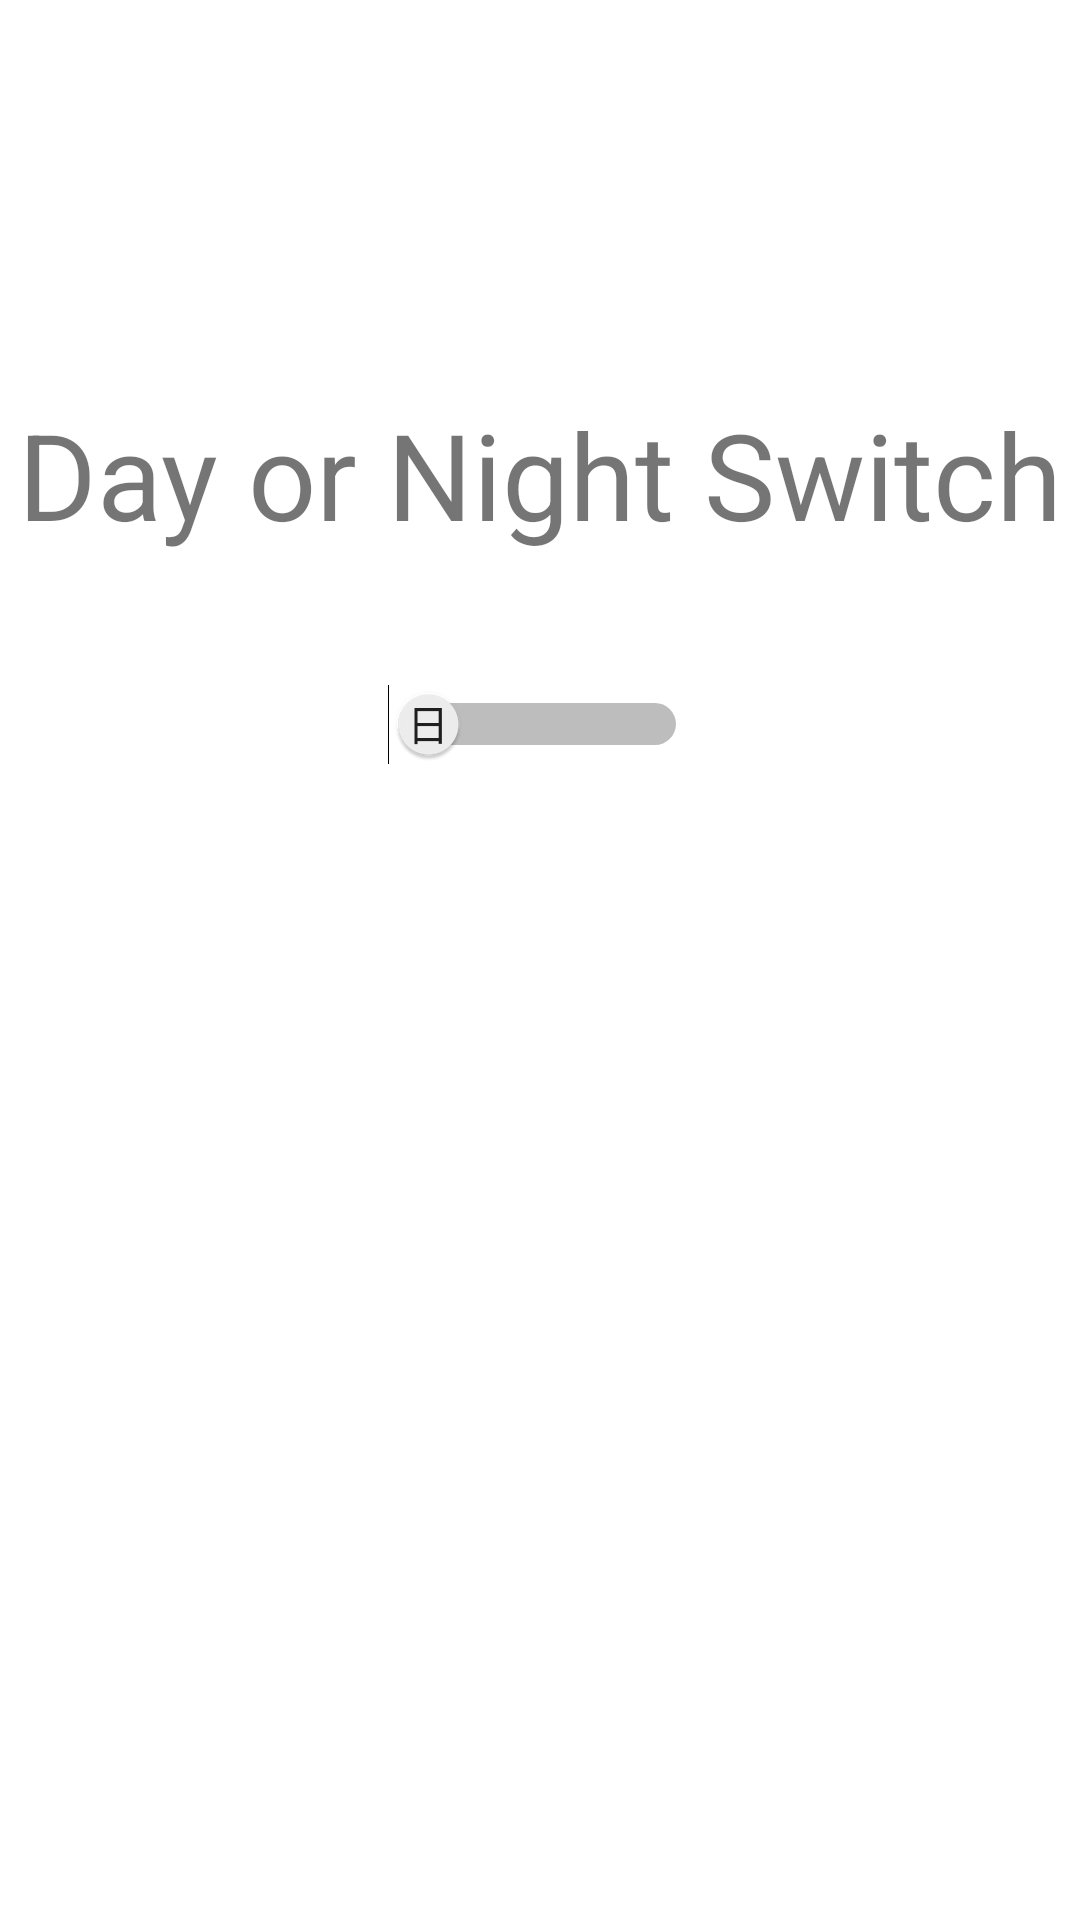

Write the Android layout XML for this screen, with the resource values it uses.
<!-- AndroidManifest.xml: application theme Theme.OOP2022FinalP2 -->
<!-- res/layout/activity_ui_switch.xml -->
<?xml version="1.0" encoding="utf-8"?>
<androidx.constraintlayout.widget.ConstraintLayout xmlns:android="http://schemas.android.com/apk/res/android"
    xmlns:app="http://schemas.android.com/apk/res-auto"
    xmlns:tools="http://schemas.android.com/tools"
    android:layout_width="match_parent"
    android:layout_height="match_parent"
    tools:context=".Activities.ChangeWordBaseActivity">

    

    

    <TextView
        android:id="@+id/textView_day_night_switch"
        android:layout_width="wrap_content"
        android:layout_height="wrap_content"
        android:layout_marginLeft="25sp"
        android:layout_marginRight="25sp"
        android:text="Day or Night Switch"
        android:textSize="40sp"
        app:layout_constraintBottom_toBottomOf="parent"
        app:layout_constraintEnd_toEndOf="parent"
        app:layout_constraintStart_toStartOf="parent"
        app:layout_constraintTop_toTopOf="parent"
        app:layout_constraintVertical_bias="0.224"
        tools:ignore="HardcodedText" />

    <Switch
        android:id="@+id/day_night"
        android:layout_width="wrap_content"
        android:layout_height="wrap_content"
        android:layout_marginTop="36dp"
        android:showText="true"
        android:switchMinWidth="100dp"
        android:switchPadding="60dp"
        android:textOff="日"
        android:textOn="夜"
        app:layout_constraintBottom_toBottomOf="parent"
        app:layout_constraintEnd_toEndOf="parent"
        app:layout_constraintHorizontal_bias="0.498"
        app:layout_constraintStart_toStartOf="parent"
        app:layout_constraintTop_toBottomOf="@+id/textView_day_night_switch"
        app:layout_constraintVertical_bias="0.019"
        tools:ignore="MissingConstraints,UseSwitchCompatOrMaterialXml" />

    
</androidx.constraintlayout.widget.ConstraintLayout>
<!-- resources referenced by this layout -->
<resources>
  <color name="mars_gre">#FF01847F</color>
  <style name="Theme.OOP2022FinalP2" parent="Theme.MaterialComponents.DayNight.DarkActionBar">
          
           
          <item name="colorPrimary">@color/purple_500</item>
          <item name="colorPrimaryVariant">@color/purple_700</item>
          <item name="colorOnPrimary">@color/white</item>
          
          <item name="colorSecondary">@color/teal_200</item>
          <item name="colorSecondaryVariant">@color/teal_700</item>
          <item name="colorOnSecondary">@color/black</item>
          
          <item name="android:statusBarColor" tools:targetApi="l">?attr/colorPrimaryVariant</item>
          
      </style>
  <color name="purple_500">#FF80D1C8</color>
  <color name="purple_700">#FF3700B3</color>
  <color name="white">#FFFFFFFF</color>
  <color name="teal_200">#FF03DAC5</color>
  <color name="teal_700">#FF018786</color>
  <color name="black">#FF000000</color>
</resources>
